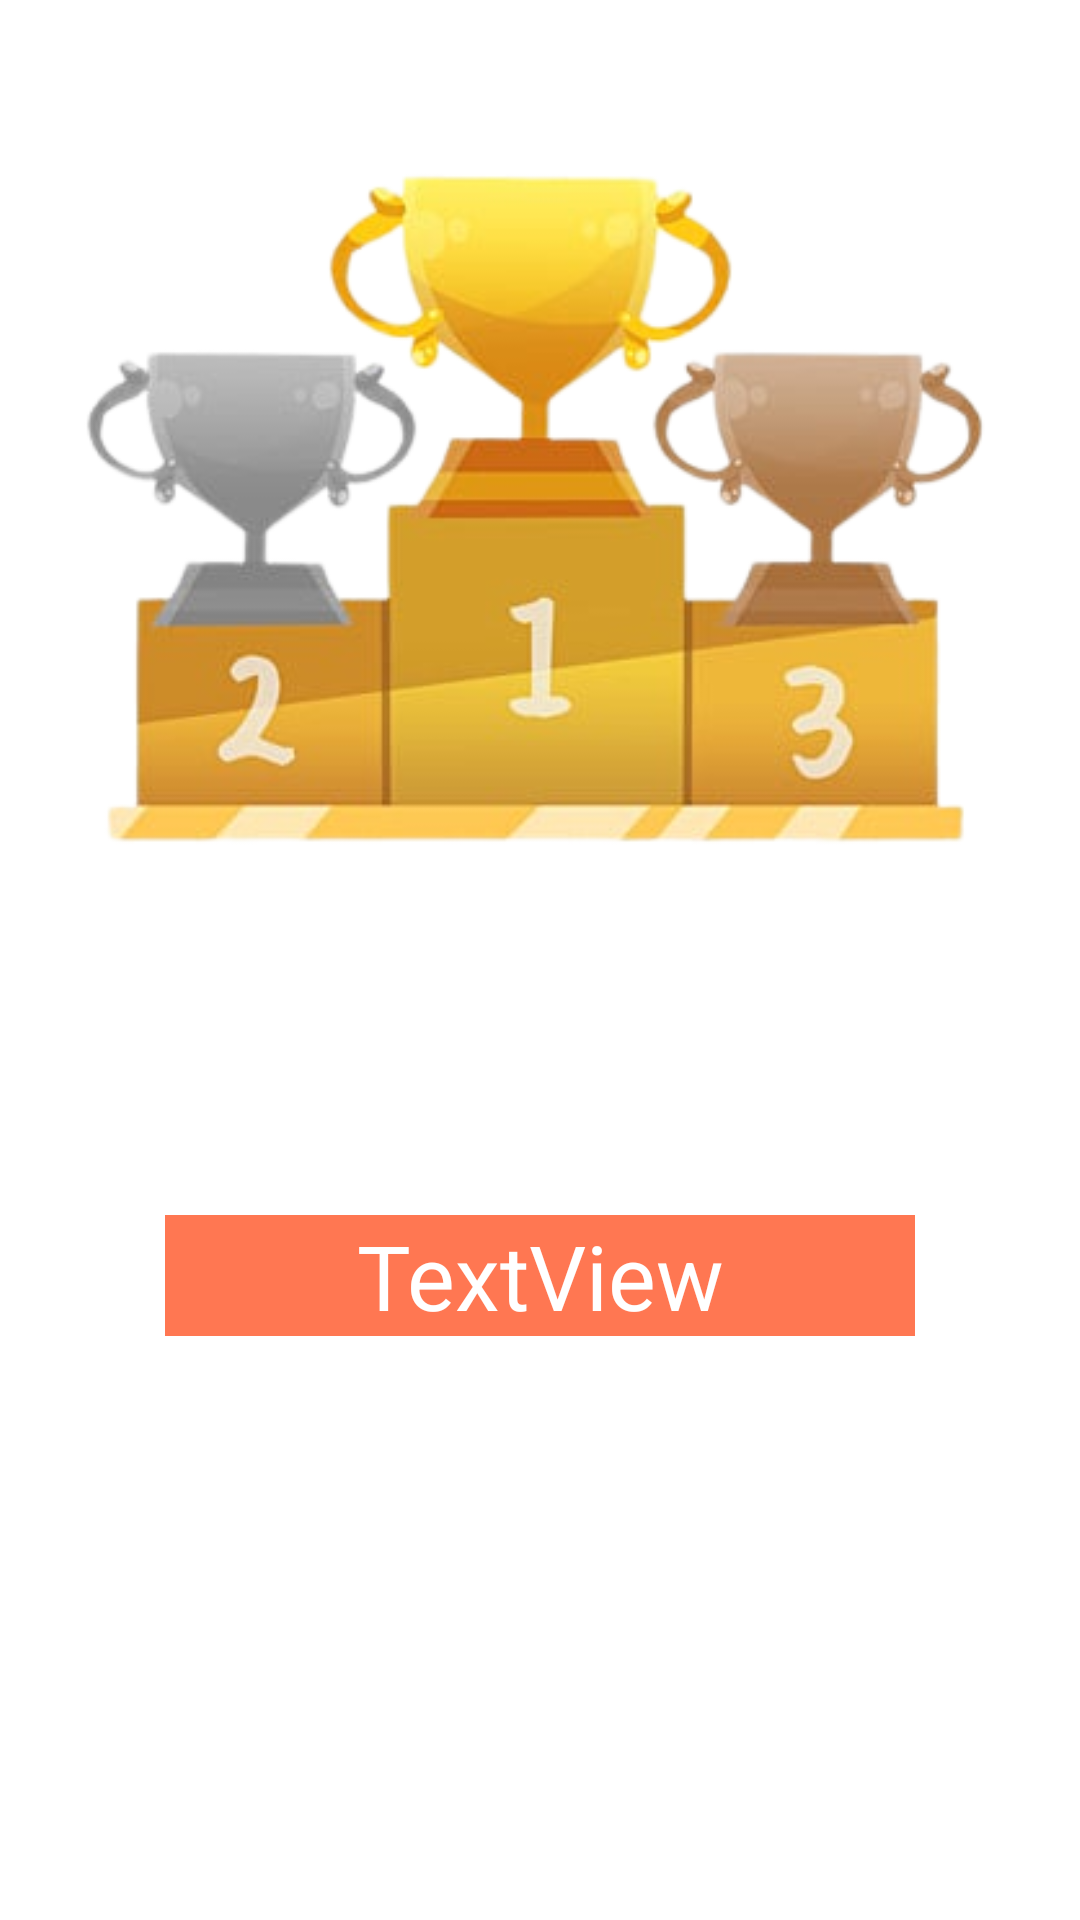

Layout XML and referenced resources for this Android screen:
<!-- AndroidManifest.xml: activity theme Theme.SignupPage -->
<!-- res/layout/activity_compare_results.xml -->
<?xml version="1.0" encoding="utf-8"?>
<androidx.constraintlayout.widget.ConstraintLayout xmlns:android="http://schemas.android.com/apk/res/android"
    xmlns:app="http://schemas.android.com/apk/res-auto"
    xmlns:tools="http://schemas.android.com/tools"
    android:layout_width="match_parent"
    android:layout_height="match_parent"
    tools:context=".CompareResultsActivity">

    <ImageView
        android:id="@+id/imageView10"
        android:layout_width="358dp"
        android:layout_height="310dp"
        android:layout_marginStart="25dp"
        android:layout_marginTop="28dp"
        android:layout_marginEnd="28dp"
        app:layout_constraintEnd_toEndOf="parent"
        app:layout_constraintStart_toStartOf="parent"
        app:layout_constraintTop_toTopOf="parent"
        app:srcCompat="@drawable/rank" />

    <TextView
        android:id="@+id/textViewRank"
        android:layout_width="250dp"
        android:layout_height="wrap_content"
        android:layout_marginStart="80dp"
        android:layout_marginTop="67dp"
        android:layout_marginEnd="80dp"
        android:background="@color/orange"
        android:gravity="center"
        android:text="TextView"
        android:textColor="@color/white"
        android:textSize="30sp"
        app:layout_constraintEnd_toEndOf="parent"
        app:layout_constraintStart_toStartOf="parent"
        app:layout_constraintTop_toBottomOf="@+id/imageView10" />
</androidx.constraintlayout.widget.ConstraintLayout>
<!-- resources referenced by this layout -->
<resources>
  <color name="orange">#FF7752</color>
  <color name="white">#FFFFFFFF</color>
  <!-- drawable rank: png bitmap (drawable, 95696 bytes) -->
  <style name="Theme.SignupPage" parent="Theme.MaterialComponents.DayNight.DarkActionBar">
          
          <item name="colorPrimary">@color/orange</item>
          <item name="colorPrimaryVariant">@color/orange</item>
          <item name="colorOnPrimary">@color/white</item>
          
          <item name="colorSecondary">@color/teal_200</item>
          <item name="colorSecondaryVariant">@color/teal_700</item>
          <item name="colorOnSecondary">@color/black</item>
          
          <item name="android:statusBarColor">?attr/colorPrimaryVariant</item>
          
      </style>
  <color name="teal_200">#FF03DAC5</color>
  <color name="teal_700">#FF018786</color>
  <color name="black">#FF000000</color>
</resources>
